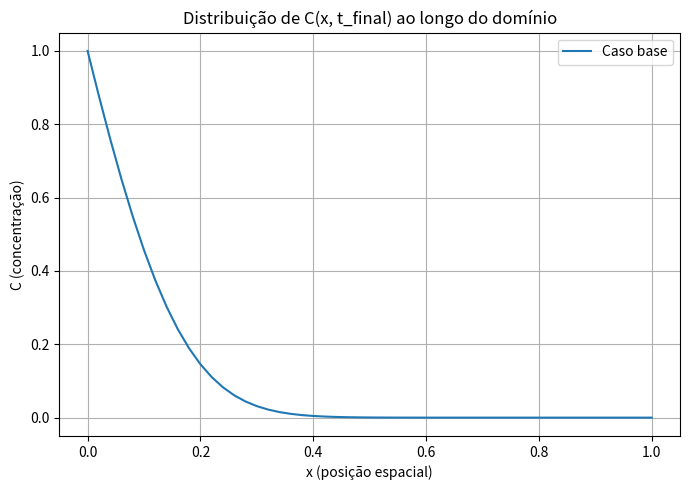

This figure's Python source: (Note: this script raises an exception after producing the figure.)
import numpy as np
import matplotlib.pyplot as plt

titulo = 'variando_final'
parametros = [
    {"label": 'Caso base', "Lx": 1.0, "alpha": 0.01, "k": 0.1, "CE": 1.0, "Nx": 50, "Nt": 100,"tolerance": 1e-6, "t_max": 1.0}, # CASO BASE
]

plt.figure(figsize=(7, 5))

for params in parametros:
    Lx = params["Lx"]
    alpha = params["alpha"]
    k = params["k"]
    CE = params["CE"]
    Nx = params["Nx"]
    Nt = params["Nt"]
    t_max = params["t_max"]
    dt = t_max / Nt
    dx = Lx / Nx
    label = params["label"]

    s = alpha * dt / dx**2
    tolerance = params["tolerance"]
    max_iterations = 1000

    C = np.zeros(Nx + 1)
    C_new = np.zeros(Nx + 1)
    errors = []

    for n in range(Nt):
        iteration = 0
        max_error = float('inf')

        while max_error > tolerance and iteration < max_iterations:
            max_error = 0.0
            for i in range(1, Nx):
                old_value = C_new[i]
                C_new[i] = (C[i] + s * (C_new[i - 1] + C_new[i + 1])) / (1 + (2 * s) + (k * dt))
                max_error = max(max_error, abs(C_new[i] - old_value))

            C_new[0] = CE
            C_new[-1] = C_new[-2]

            iteration += 1

        errors.append(max_error)
        C[:] = C_new[:]

    x = np.linspace(0, Lx, Nx + 1)
    plt.plot(x, C, label=label)

plt.title("Distribuição de C(x, t_final) ao longo do domínio")
plt.ylabel("C (concentração)")
plt.xlabel("x (posição espacial)")
# plt.xlim(0, 0.5)
plt.grid(True)
plt.legend()
plt.tight_layout()
plt.savefig(f"plots/T3/{titulo}.png", bbox_inches='tight')
plt.show()
